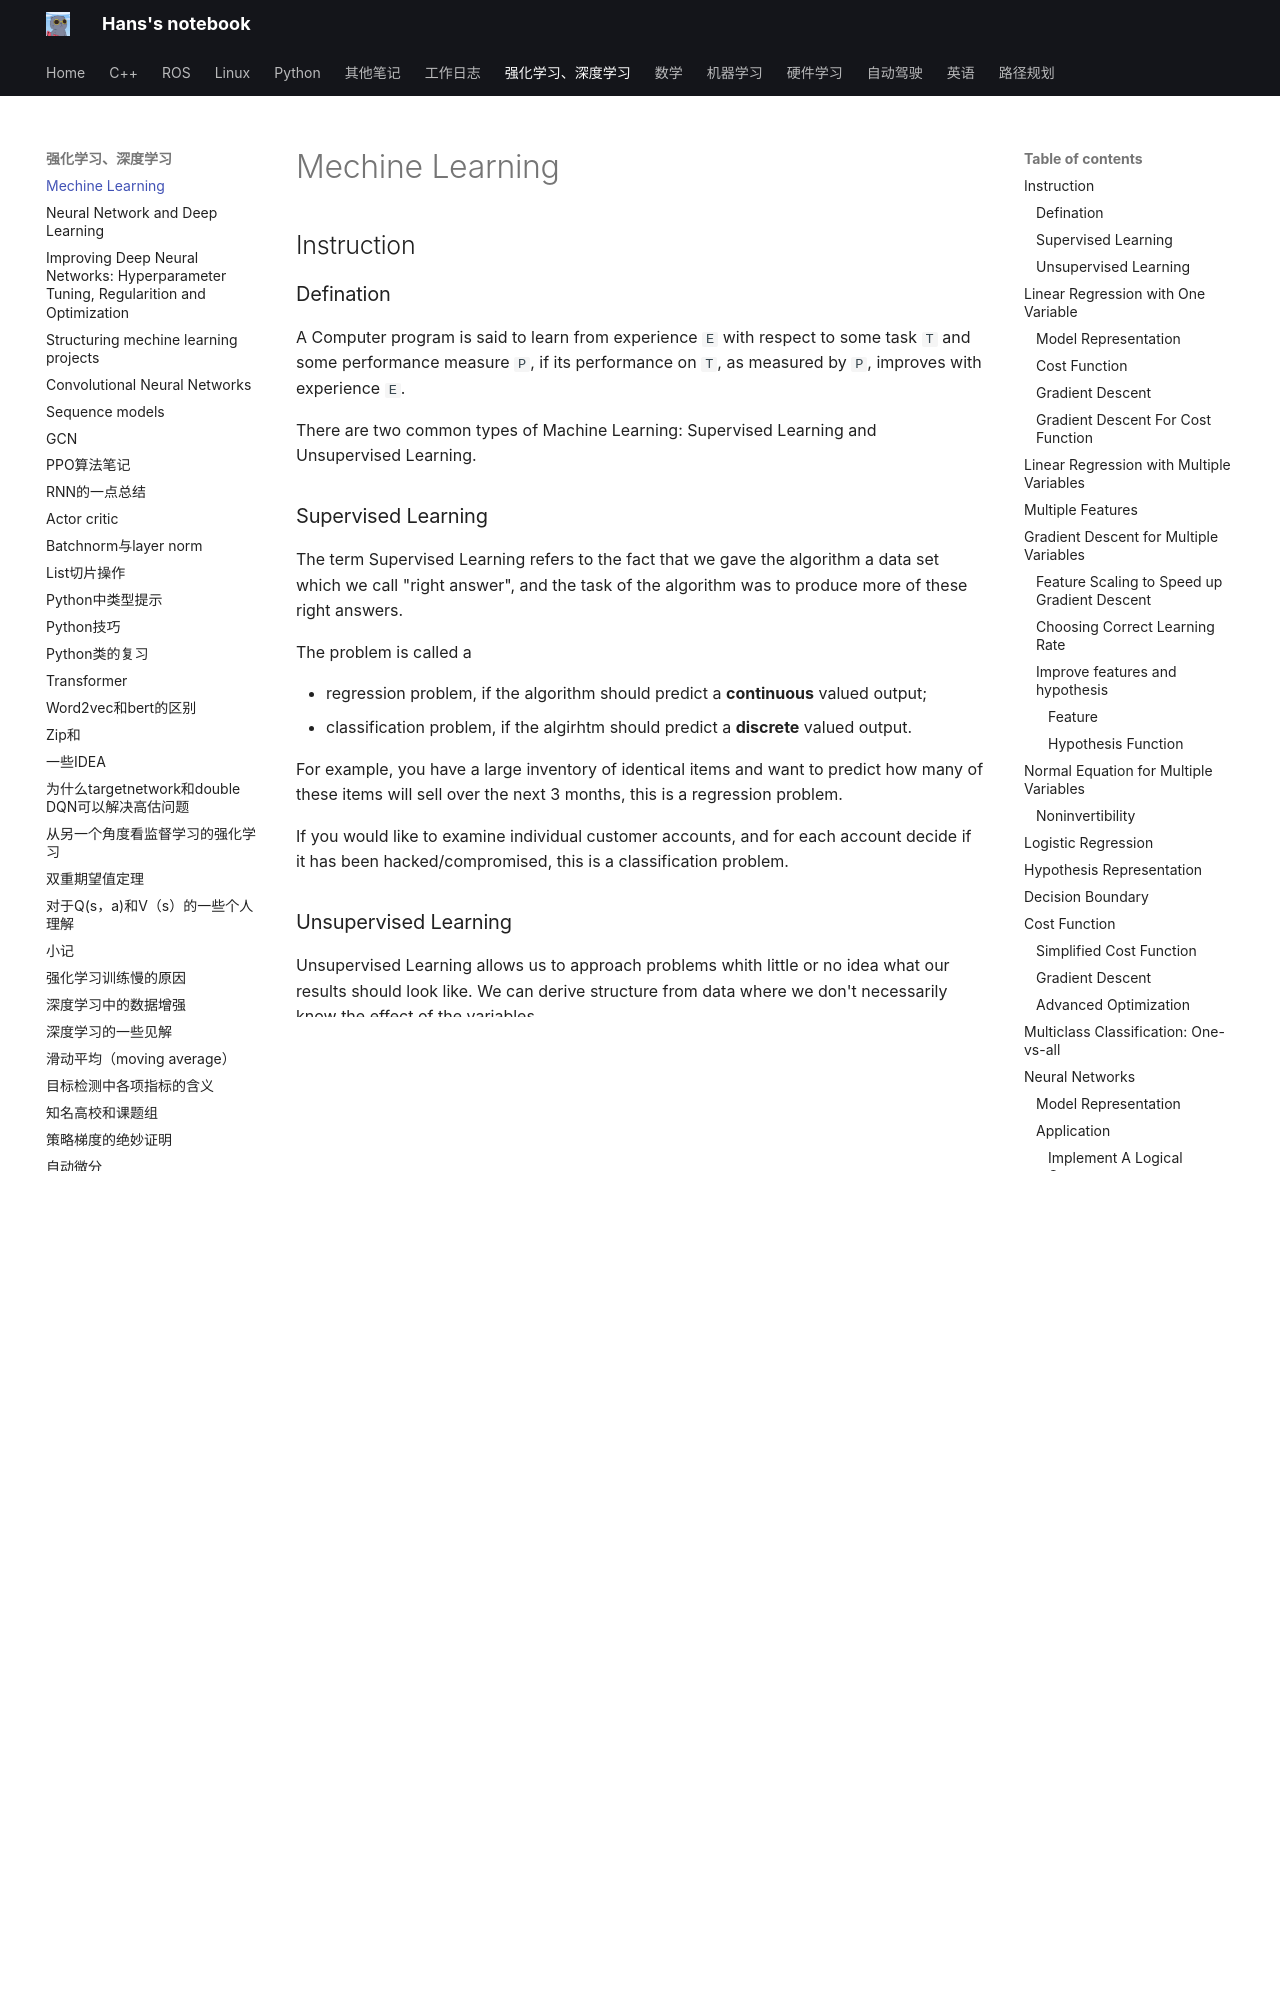

repository: hs867785578/my_note · page: 强化学习、深度学习/00_mechine_learning/index.html · generator: mkdocs

# Mechine Learning
## Instruction

### Defination
A Computer program is said to learn from experience `E` with respect to some task `T` and some performance measure `P`, if its performance on `T`, as measured by `P`, improves with experience `E`.

There are two common types of Machine Learning: Supervised Learning and Unsupervised Learning.

### Supervised Learning
The term Supervised Learning refers to the fact that we gave the algorithm a data set which we call "right answer", and the task of the algorithm was to produce more of these right answers.

The problem is called a

- regression problem, if the algorithm should predict a **continuous** valued output;
- classification problem, if the algirhtm should predict a **discrete** valued output.

For example, you have a large inventory of identical items and want to predict how many of these items will sell over the next 3 months, this is a regression problem. 

If you would like to examine individual customer accounts, and for each account decide if it has been hacked/compromised, this is a classification problem.

### Unsupervised Learning
Unsupervised Learning allows us to approach problems whith little or no idea what our results should look like. We can derive structure from data where we don't necessarily know the effect of the variables.

We can derive this structure by clustering the data based on relationships among the variables in the data.

With unsupervised learning there is no feedback based on the prediction results.

For example,

- Clustering: Take a collection of 1000000 different genes, and find a way to automatically group these genes into groups that are somehow similar or related by different variables, such as lifespan, location, roles and so on.
- Non-Clustering: The "Cocktail Party Problem", allows you to find structure in a chaotic environment.

## Linear Regression with One Variable

### Model Representation
To establish notation for future use, we use:

- $x_i$ to denote the "input" variables(also called input features);
- $y_i$ to denote the "output" variables we are trying to predict.

A pair $(x_i, y_i)$ is called a training example and a list of training example is called a training set.

We also use:

- $X$ to denote the space of input values;
- $Y$ to denote the space of output values;

To describe the supervised learning problem more formally, our goal is, given a training set, to learn a function $h: X \to Y$ so that $h(x)$ is a "good" predictor for the corresponding value of $y$. For history reason, the function $h$ is called a hypothesis. The process is like this:
```C++
  +----------------+
  |                |
  |  Training set  |
  |                |
  +-------+--------+
          |
          |
          |
  +-------v--------+
  |                |
  |  Learning      |
  |  algorithm     |
  +-------+--------+
          |
          |
          |
       +--v--+
       |     |
x +---->  h  +-----> y
       |     |
       +-----+
```
